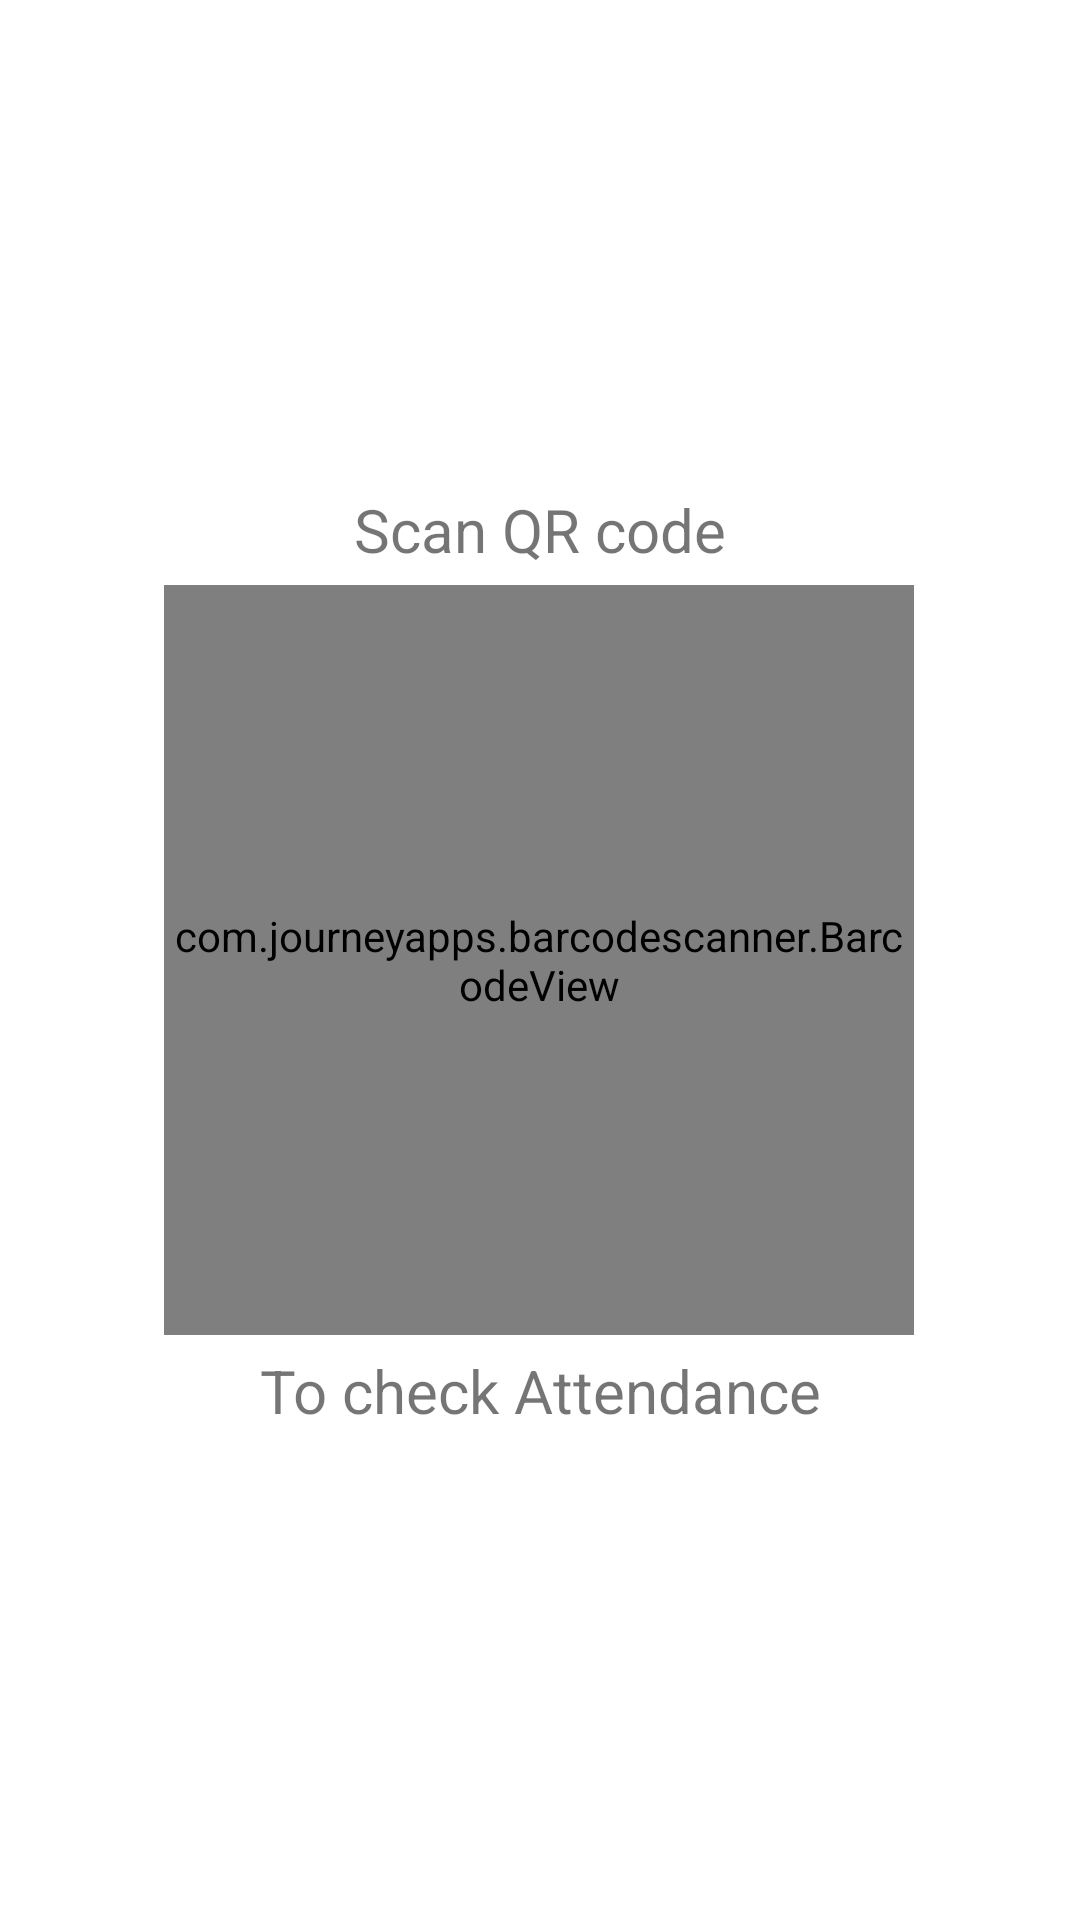

Write the Android layout XML for this screen, with the resource values it uses.
<!-- AndroidManifest.xml: application theme Theme.NavigationActivity -->
<!-- res/layout/fragment_scan.xml -->
<?xml version="1.0" encoding="utf-8"?>
<androidx.constraintlayout.widget.ConstraintLayout
    xmlns:android="http://schemas.android.com/apk/res/android"
    xmlns:app="http://schemas.android.com/apk/res-auto"
    xmlns:tools="http://schemas.android.com/tools"
    android:layout_width="match_parent"
    android:layout_height="match_parent"
    tools:context=".MainActivity">

    
    <TextView
        android:id="@+id/title_text"
        android:layout_width="wrap_content"
        android:layout_height="wrap_content"
        android:text="Scan QR code"
        android:textAlignment="center"
        android:textSize="20sp"
        app:layout_constraintBottom_toTopOf="@+id/barcode_view"
        app:layout_constraintEnd_toEndOf="parent"
        app:layout_constraintStart_toStartOf="parent"
        app:layout_constraintTop_toTopOf="parent"
        app:layout_constraintVertical_chainStyle="packed" />

    
    <com.journeyapps.barcodescanner.BarcodeView
        android:id="@+id/barcode_view"
        android:layout_width="250dp"
        android:layout_height="250dp"
        android:layout_marginTop="5dp"
        android:layout_marginBottom="5dp"
        app:layout_constraintBottom_toTopOf="@+id/attendance_text"
        app:layout_constraintEnd_toEndOf="parent"
        app:layout_constraintHorizontal_bias="0.496"
        app:layout_constraintStart_toStartOf="parent"
        app:layout_constraintTop_toBottomOf="@+id/title_text" />

    
    <TextView
        android:id="@+id/attendance_text"
        android:layout_width="wrap_content"
        android:layout_height="wrap_content"
        android:text="To check Attendance"
        android:textAlignment="center"
        android:textSize="20sp"
        app:layout_constraintTop_toBottomOf="@+id/barcode_view"
        app:layout_constraintStart_toStartOf="parent"
        app:layout_constraintEnd_toEndOf="parent"
        app:layout_constraintBottom_toBottomOf="parent"
        android:layout_marginTop="0dp"/>

    
    <TextView
        android:id="@+id/attendance_status"
        android:layout_width="wrap_content"
        android:layout_height="wrap_content"
        android:textSize="18sp"
        android:textColor="@android:color/black"
        android:background="@android:color/white"
        android:padding="16dp"
        android:visibility="gone"
        app:layout_constraintBottom_toBottomOf="parent"
        app:layout_constraintEnd_toEndOf="parent"
        app:layout_constraintStart_toStartOf="parent"
        app:layout_constraintTop_toBottomOf="@id/attendance_text" />

    
    <ProgressBar
        android:id="@+id/loading_spinner"
        style="@android:style/Widget.DeviceDefault.Light.ProgressBar.Large"
        android:layout_width="wrap_content"
        android:layout_height="wrap_content"
        android:layout_gravity="center"
        android:visibility="gone"
        app:layout_constraintBottom_toBottomOf="parent"
        app:layout_constraintEnd_toEndOf="parent"
        app:layout_constraintStart_toStartOf="parent"
        app:layout_constraintTop_toTopOf="parent" />

    
    <ImageView
        android:id="@+id/qr_code_image"
        android:layout_width="match_parent"
        android:layout_height="match_parent"
        android:layout_gravity="center"
        android:visibility="gone"
        android:scaleType="centerInside"
        app:layout_constraintBottom_toBottomOf="parent"
        app:layout_constraintEnd_toEndOf="parent"
        app:layout_constraintStart_toStartOf="parent"
        app:layout_constraintTop_toTopOf="parent" />

</androidx.constraintlayout.widget.ConstraintLayout>
<!-- resources referenced by this layout -->
<resources>
  <style name="Theme.NavigationActivity" parent="Theme.MaterialComponents.DayNight.DarkActionBar">
          
          <item name="colorPrimary">@color/dark_red</item>
          <item name="colorPrimaryVariant">@color/dark_red</item>
          <item name="colorOnPrimary">@color/white</item>
          
          <item name="colorSecondary">@color/teal_200</item>
          <item name="colorSecondaryVariant">@color/teal_700</item>
          <item name="colorOnSecondary">@color/black</item>
          
          <item name="android:statusBarColor">?attr/colorPrimaryVariant</item>
          
      </style>
  <color name="dark_red">#972117</color>
  <color name="white">#FFFFFFFF</color>
  <color name="teal_200">#FF03DAC5</color>
  <color name="teal_700">#FF018786</color>
  <color name="black">#FF000000</color>
</resources>
